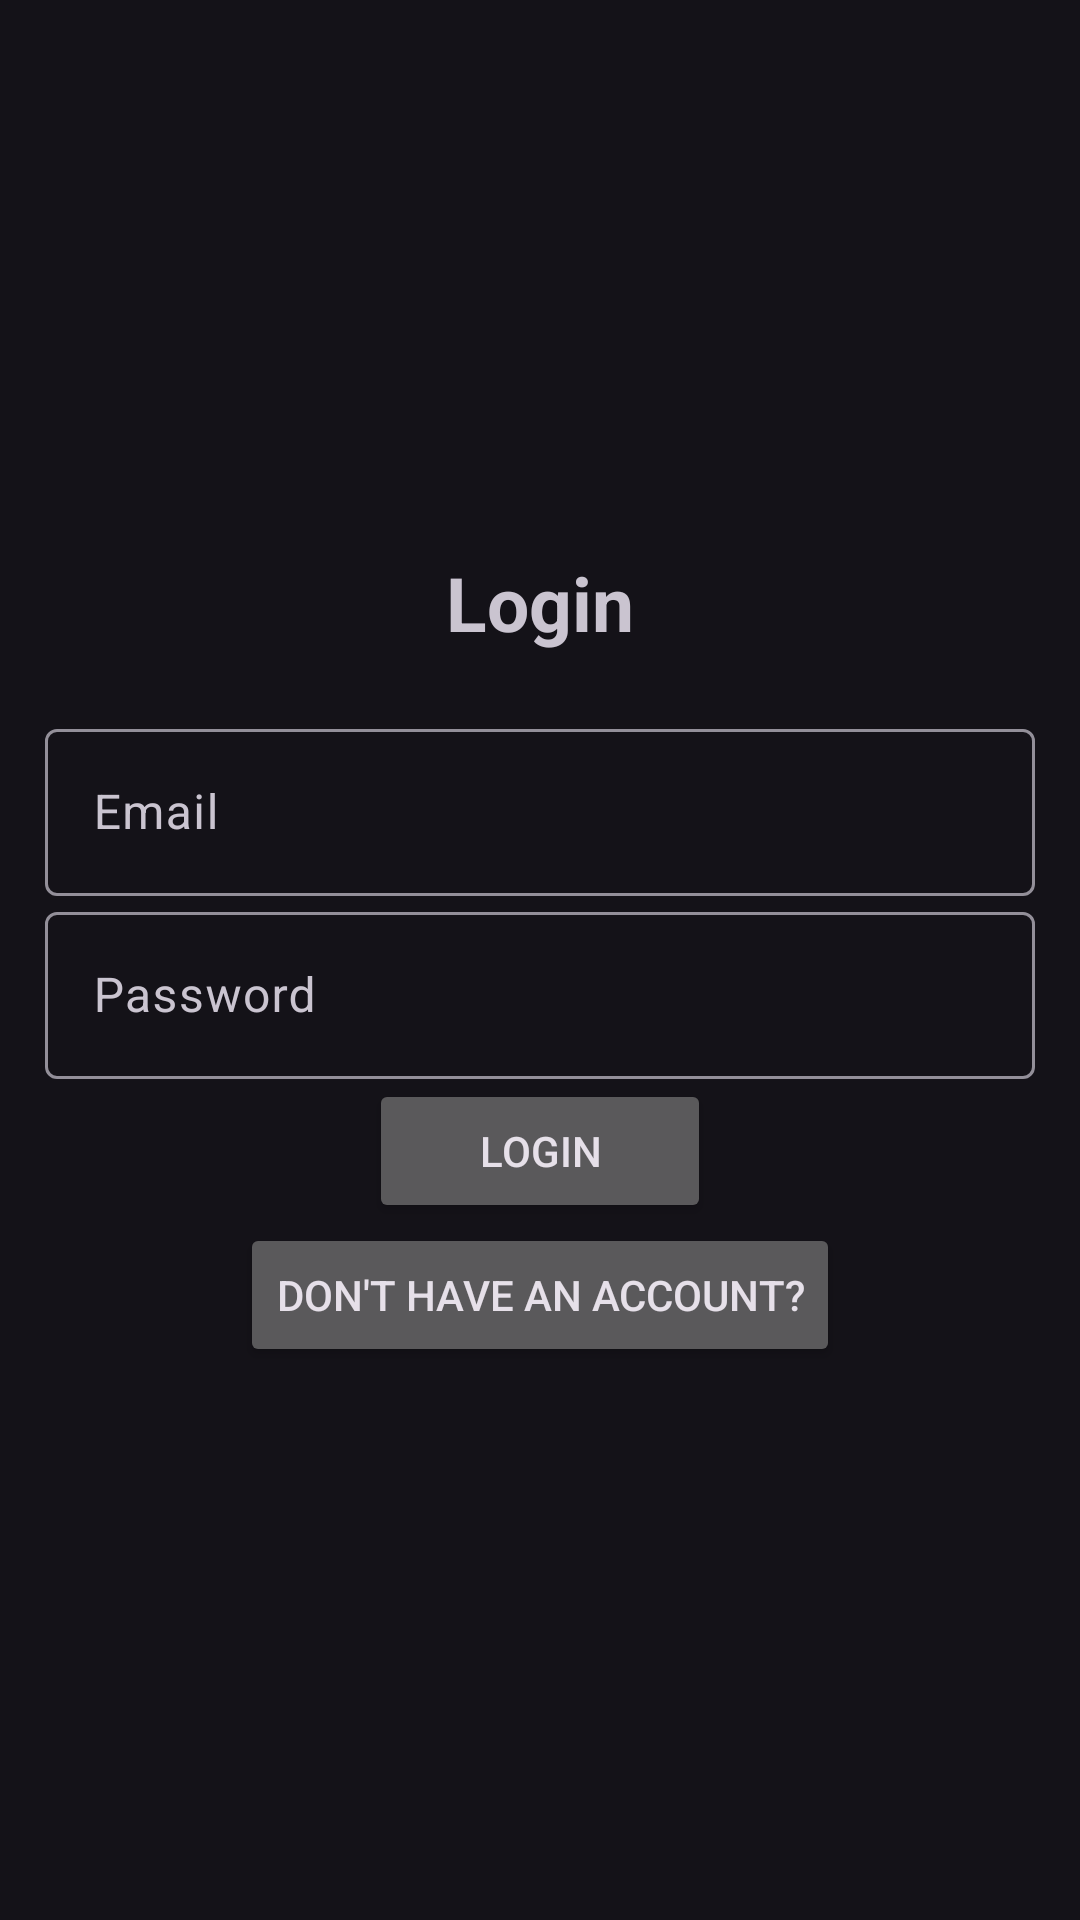

The Android layout XML behind this screen, and the referenced resources:
<!-- AndroidManifest.xml: application theme Theme.Material3.Dark.NoActionBar -->
<!-- res/layout/activity_login.xml -->
<?xml version="1.0" encoding="utf-8"?>
<LinearLayout xmlns:android="http://schemas.android.com/apk/res/android"
    xmlns:app="http://schemas.android.com/apk/res-auto"
    xmlns:tools="http://schemas.android.com/tools"
    android:id="@+id/main"
    android:orientation="vertical"
    android:layout_width="match_parent"
    android:layout_height="match_parent"
    android:gravity="center"
    android:padding="15dp"
    tools:context=".Login">

    <TextView
        android:textSize="25sp"
        android:textStyle="bold"
        android:gravity="center"
        android:layout_marginBottom="20dp"
        android:layout_width="match_parent"
        android:layout_height="wrap_content"
        android:text="@string/login"/>
    <com.google.android.material.textfield.TextInputLayout
        android:layout_width="match_parent"
        android:layout_height="wrap_content">

        <com.google.android.material.textfield.TextInputEditText
            android:id="@+id/email"
            android:hint="@string/email"
            android:layout_width="match_parent"
            android:layout_height="wrap_content" />
    </com.google.android.material.textfield.TextInputLayout>

    <com.google.android.material.textfield.TextInputLayout
        android:layout_width="match_parent"
        android:layout_height="wrap_content">
        <com.google.android.material.textfield.TextInputEditText
            android:id="@+id/password"
            android:hint="@string/password"
            android:inputType="textPassword"
            android:layout_width="match_parent"
            android:layout_height="wrap_content" />
    </com.google.android.material.textfield.TextInputLayout>

    <ProgressBar
        android:id="@+id/progressBar"
        android:visibility="gone"
        android:layout_width="wrap_content"
        android:layout_height="wrap_content"/>

    <Button
        android:id="@+id/btn_login"
        android:layout_width="114dp"
        android:text="@string/login"
        android:layout_height="wrap_content" />
    <Button
        android:id="@+id/btn_signup"
        android:layout_width="wrap_content"
        android:layout_height="wrap_content"
        android:text="@string/don_t_have_an_account" />
</LinearLayout>
<!-- resources referenced by this layout -->
<resources>
  <string name="don_t_have_an_account">Don\'t have an account?</string>
  <string name="email">Email</string>
  <string name="login">Login</string>
  <string name="password">Password</string>
</resources>
